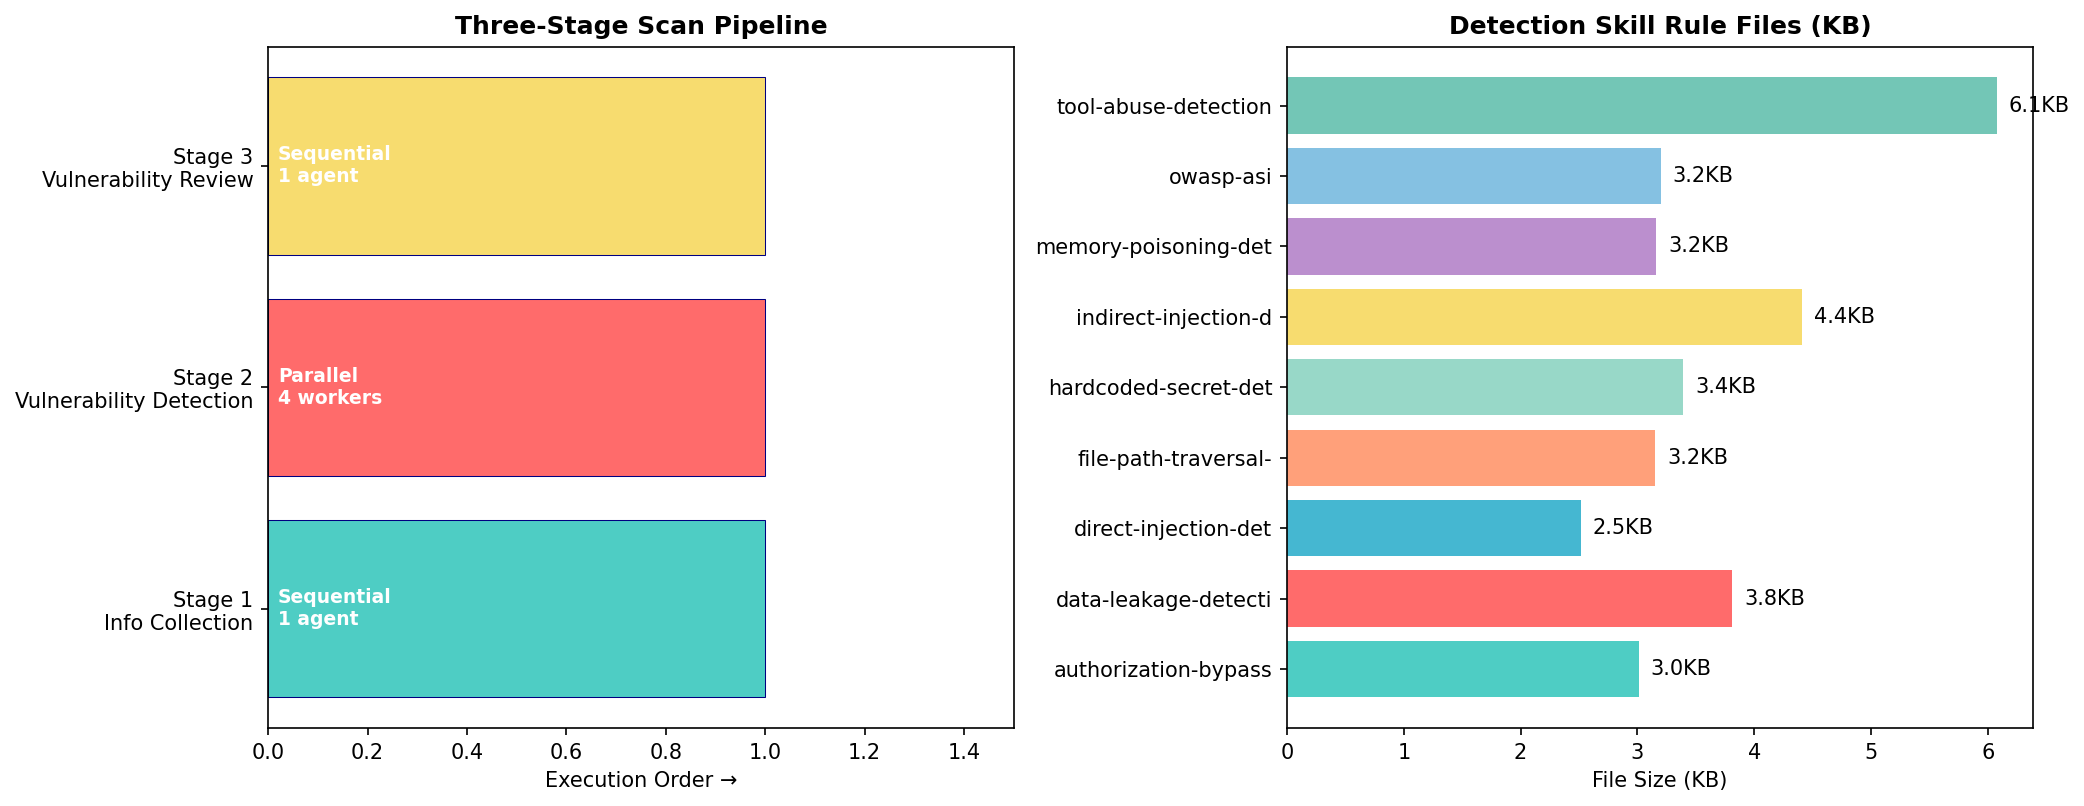

Source data for this figure (header and first rows):
Skill, Size (bytes), Sections, Dialogue Vectors, Table Vectors
authorization-bypass-detection, 3011, 4, 0, 0
data-leakage-detection, 3814, 6, 0, 0
direct-injection-detection, 2516, 5, 0, 0
file-path-traversal-detection, 3153, 6, 0, 0
hardcoded-secret-detection, 3394, 6, 0, 0
indirect-injection-detection, 4408, 5, 0, 0
memory-poisoning-detection, 3161, 6, 0, 0
owasp-asi, 3202, 5, 0, 0
tool-abuse-detection, 6081, 3, 0, 0
